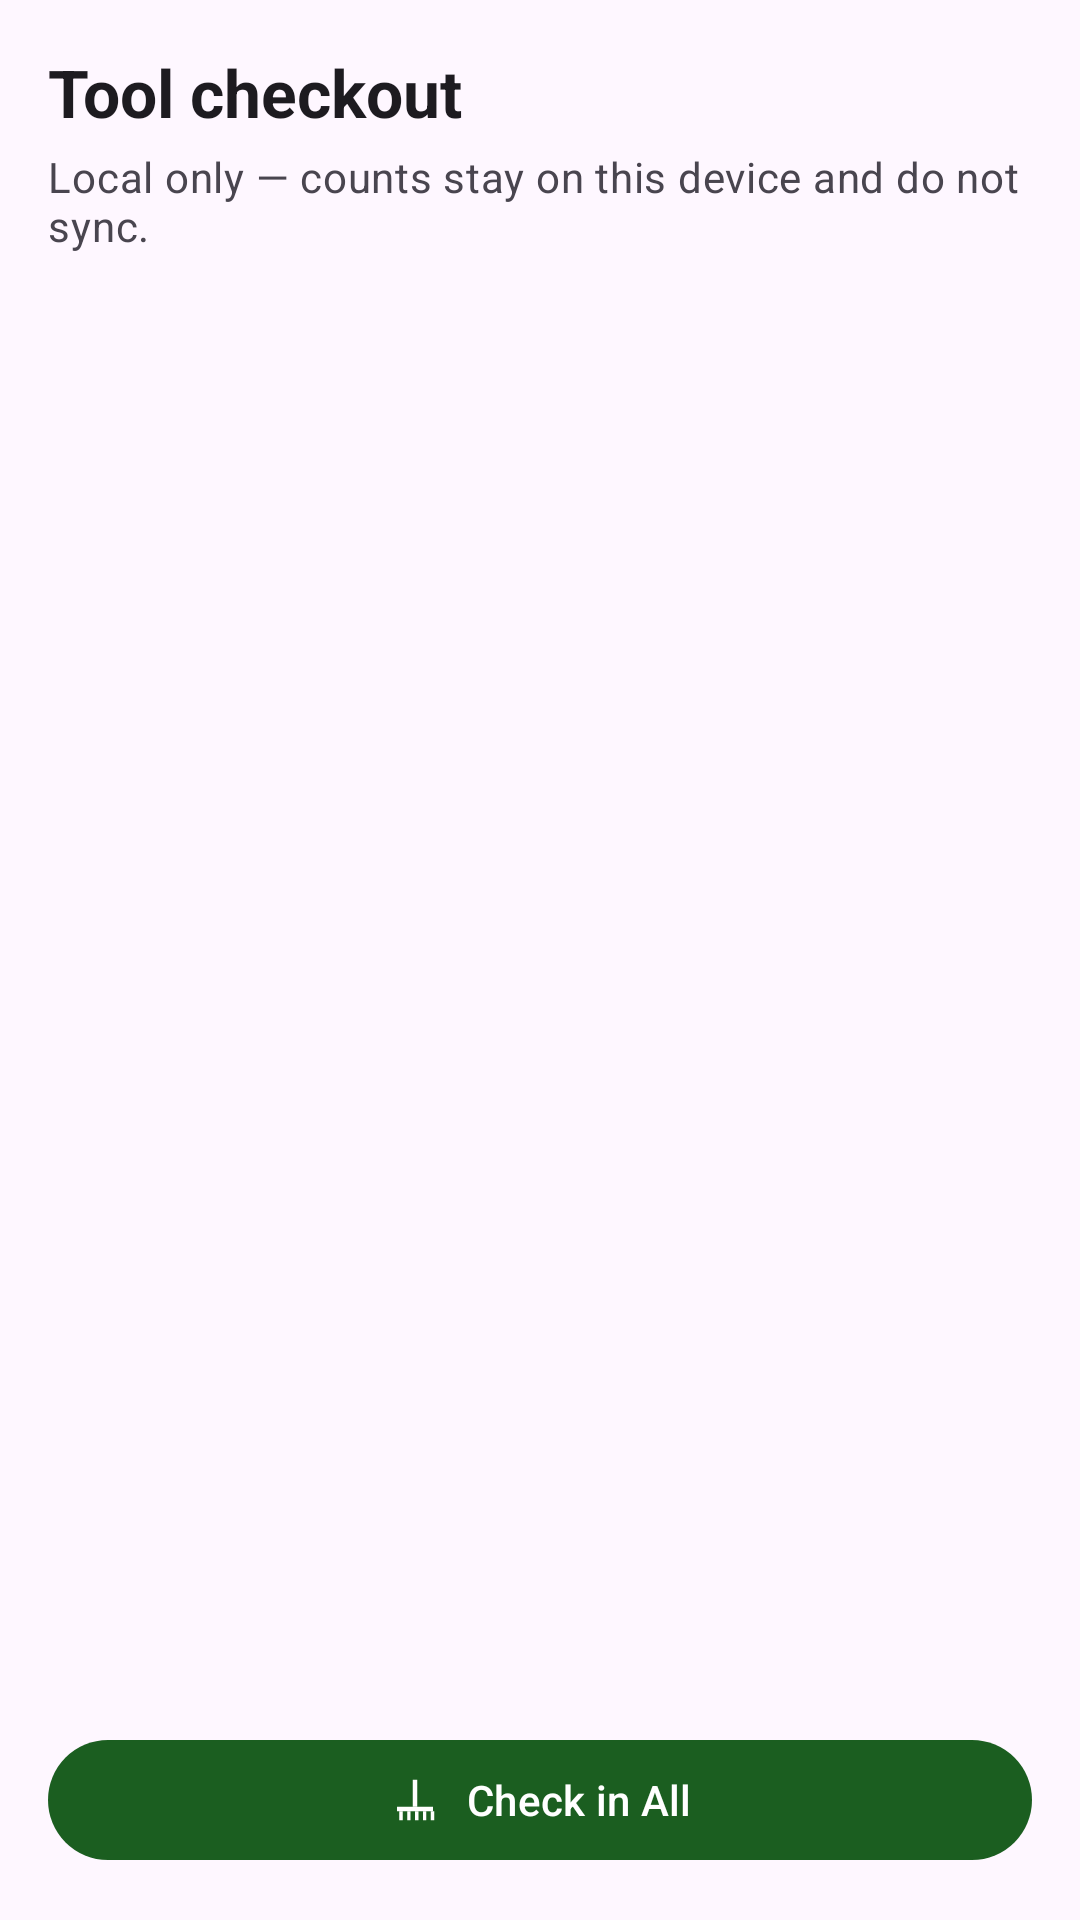

Android layout source for this screen:
<!-- AndroidManifest.xml: application theme Theme.TrailLog -->
<!-- res/layout/fragment_tools.xml -->
<?xml version="1.0" encoding="utf-8"?>
<LinearLayout xmlns:android="http://schemas.android.com/apk/res/android"
    xmlns:app="http://schemas.android.com/apk/res-auto"
    android:layout_width="match_parent"
    android:layout_height="match_parent"
    android:orientation="vertical"
    android:padding="16dp">

    <TextView
        android:layout_width="match_parent"
        android:layout_height="wrap_content"
        android:text="@string/tools_header"
        android:textAppearance="?attr/textAppearanceTitleLarge"
        android:textStyle="bold" />

    <TextView
        android:layout_width="match_parent"
        android:layout_height="wrap_content"
        android:layout_marginTop="4dp"
        android:layout_marginBottom="12dp"
        android:text="@string/tools_subtitle"
        android:textAppearance="?attr/textAppearanceBodyMedium"
        android:textColor="?android:attr/textColorSecondary" />

    <androidx.recyclerview.widget.RecyclerView
        android:id="@+id/recycler_tools"
        android:layout_width="match_parent"
        android:layout_height="0dp"
        android:layout_weight="1"
        android:clipToPadding="false"
        android:paddingBottom="8dp" />

    <com.google.android.material.button.MaterialButton
        android:id="@+id/btn_check_in_all"
        android:layout_width="match_parent"
        android:layout_height="wrap_content"
        android:text="@string/tools_check_in_all"
        app:icon="@drawable/ic_tab_rake"
        app:iconGravity="textStart" />

</LinearLayout>
<!-- resources referenced by this layout -->
<resources>
  <!-- drawable ic_tab_rake (drawable) -->
  <?xml version="1.0" encoding="utf-8"?>
  <vector xmlns:android="http://schemas.android.com/apk/res/android"
      android:width="24dp"
      android:height="24dp"
      android:viewportWidth="24"
      android:viewportHeight="24">
      
      <path
          android:fillColor="#FF000000"
          android:pathData="M11,3h2v12h-2z" />
      
      <path
          android:fillColor="#FF000000"
          android:pathData="M4,15h16v2H4z" />
      
      <path
          android:fillColor="#FF000000"
          android:pathData="M5,17h1.5v4H5zM8.5,17h1.5v4H8.5zM12,17h1.5v4H12zM15.5,17h1.5v4H15.5zM19,17h1.5v4H19z" />
  </vector>
  <string name="tools_check_in_all">Check in All</string>
  <string name="tools_header">Tool checkout</string>
  <string name="tools_subtitle">Local only — counts stay on this device and do not sync.</string>
  <style name="Theme.TrailLog" parent="Theme.Material3.DayNight.NoActionBar">
          <item name="colorPrimary">@color/primary</item>
          <item name="colorOnPrimary">@android:color/white</item>
          <item name="colorPrimaryContainer">@color/primary_container</item>
          <item name="colorOnPrimaryContainer">@color/on_primary_container</item>
          <item name="colorSecondary">@color/accent</item>
          <item name="colorOnSecondary">@android:color/white</item>
          <item name="colorSecondaryContainer">@color/secondary_container</item>
          <item name="colorTertiary">@color/sync_banner_syncing</item>
          <item name="android:statusBarColor">@color/primary</item>
          <item name="android:navigationBarColor">@color/surface</item>
          <item name="android:windowLightStatusBar">false</item>
      </style>
  <color name="primary">#1B5E20</color>
  <color name="primary_container">#C8E6C9</color>
  <color name="on_primary_container">#002106</color>
  <color name="accent">#EF6C00</color>
  <color name="secondary_container">#FFE0B2</color>
  <color name="sync_banner_syncing">#1565C0</color>
  <color name="surface">#FFFBFE</color>
</resources>
